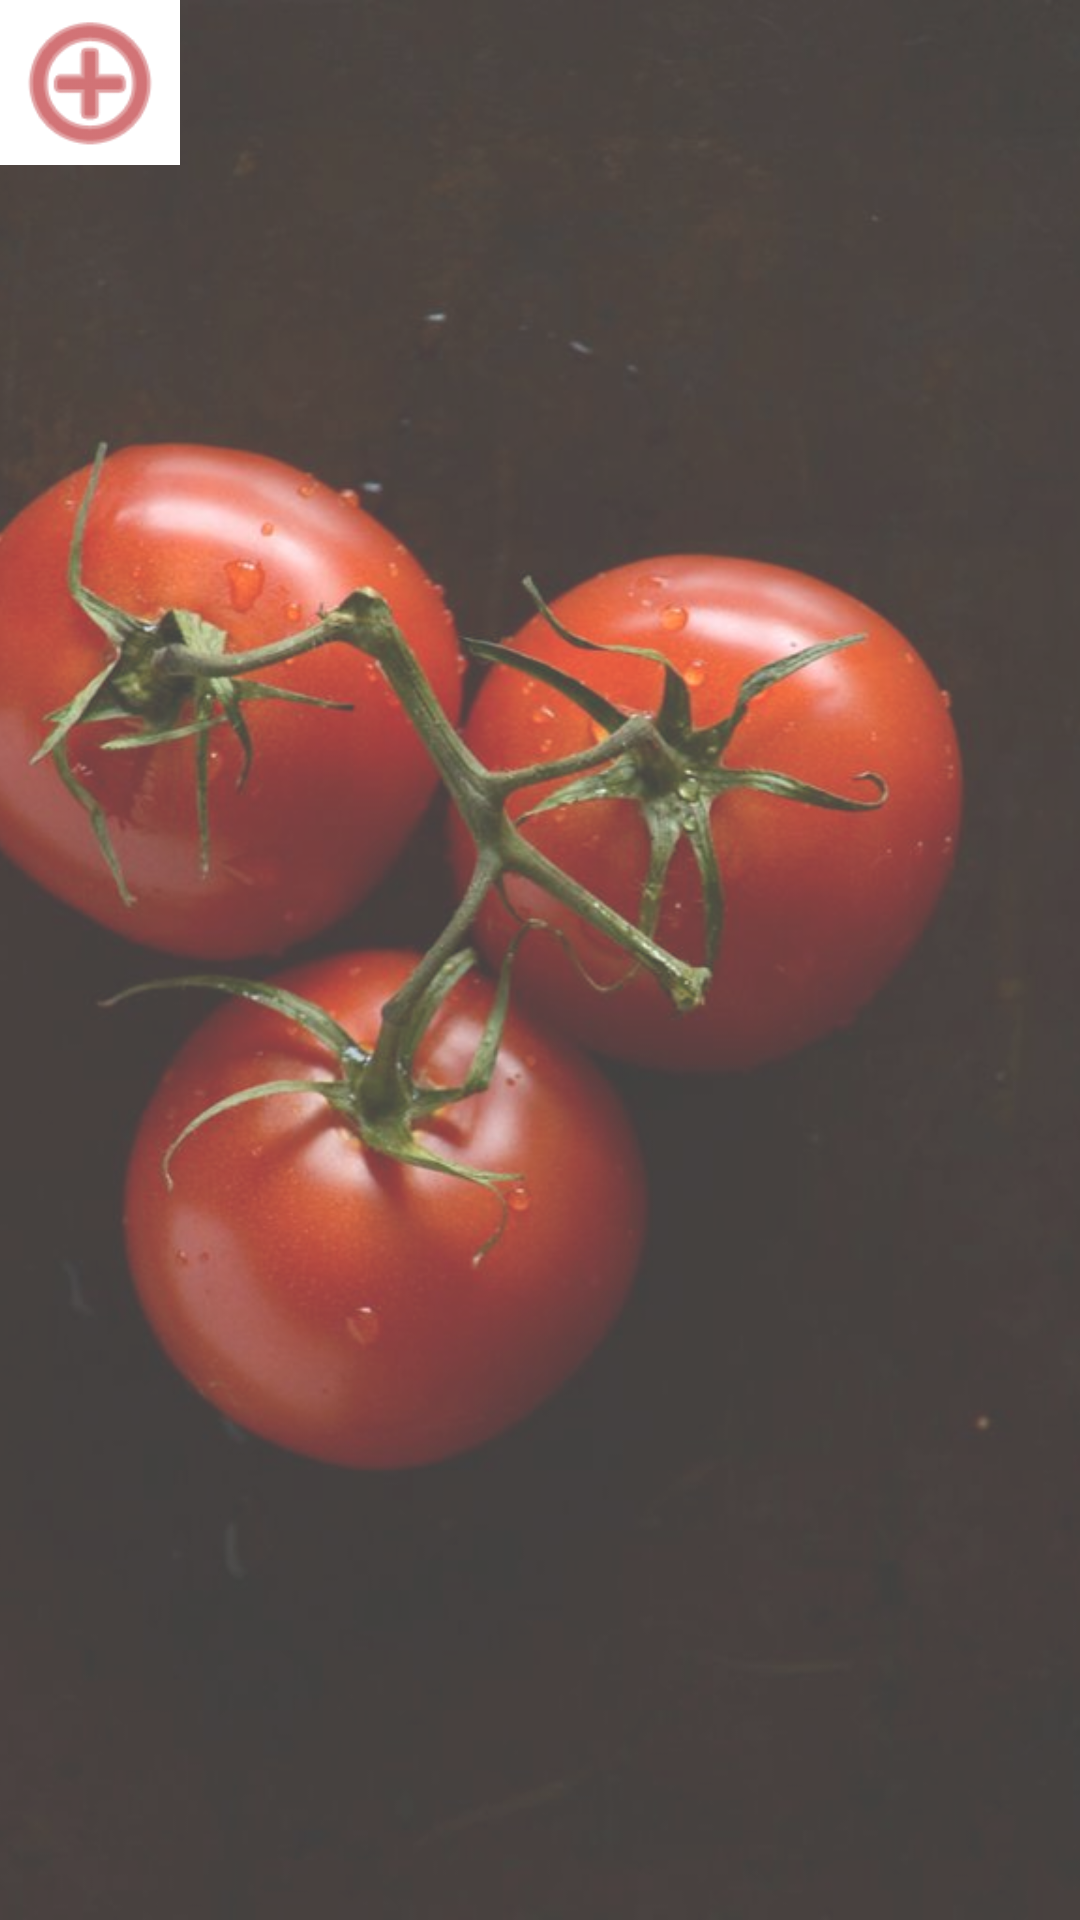

The Android layout XML behind this screen, and the referenced resources:
<!-- AndroidManifest.xml: application theme Theme.EManager -->
<!-- res/layout/tambahharga.xml -->
<?xml version="1.0" encoding="utf-8"?>
<RelativeLayout xmlns:android="http://schemas.android.com/apk/res/android"
    xmlns:app="http://schemas.android.com/apk/res-auto"
    xmlns:tools="http://schemas.android.com/tools"
    android:layout_width="match_parent"
    android:layout_height="match_parent"
    android:background="#1BFFFFFF"
    android:gravity="center_horizontal|center_vertical"
    tools:context=".MainActivity">

    <ImageView
        android:id="@+id/imageView2"
        android:layout_width="wrap_content"
        android:layout_height="wrap_content"
        android:contentDescription="@string/codesc_bg"
        android:scaleType="centerCrop"
        app:srcCompat="@drawable/bg" />

    <androidx.constraintlayout.widget.ConstraintLayout
        android:layout_width="match_parent"
        android:layout_height="match_parent"
        android:background="#40FFFCFC">

        <androidx.appcompat.widget.Toolbar
            android:id="@+id/toolbar2"
            android:layout_width="match_parent"
            android:layout_height="wrap_content"
            android:layout_marginTop="675dp"
            android:background="#FFFFFF"
            android:minHeight="?attr/actionBarSize"
            android:theme="?attr/actionBarTheme"
            app:layout_constraintBottom_toBottomOf="parent"
            app:layout_constraintCircleRadius="30dp"
            app:layout_constraintEnd_toEndOf="parent"
            app:layout_constraintStart_toStartOf="parent"
            app:layout_constraintTop_toTopOf="parent" />

        <ImageButton
            android:id="@+id/imageButton"
            android:layout_width="60dp"
            android:layout_height="55dp"
            android:background="#FFFFFF"
            android:hapticFeedbackEnabled="false"
            android:scaleType="fitCenter"
            android:tint="@color/maroon"
            android:visibility="visible"
            app:srcCompat="@android:drawable/ic_menu_add"
            tools:layout_editor_absoluteX="175dp"
            tools:layout_editor_absoluteY="676dp"
            tools:visibility="visible" />

    </androidx.constraintlayout.widget.ConstraintLayout>

</RelativeLayout>
<!-- resources referenced by this layout -->
<resources>
  <color name="maroon">#B4161B</color>
  <!-- drawable bg: jpg bitmap (drawable, 42312 bytes) -->
  <string name="codesc_bg">Background Aplikasi</string>
  <style name="Theme.EManager" parent="Theme.MaterialComponents.DayNight.DarkActionBar">
          
          <item name="colorPrimary">@color/gray</item>
          <item name="colorPrimaryVariant">@color/purple_700</item>
          <item name="colorOnPrimary">@color/white</item>
          
          <item name="colorSecondary">@color/teal_200</item>
          <item name="colorSecondaryVariant">@color/teal_700</item>
          <item name="colorOnSecondary">@color/black</item>
          
          <item name="android:statusBarColor" tools:targetApi="l">?attr/colorPrimaryVariant</item>
          
      </style>
  <color name="gray">#758283</color>
  <color name="purple_700">#FF3700B3</color>
  <color name="white">#FFFFFFFF</color>
  <color name="teal_200">#FF03DAC5</color>
  <color name="teal_700">#FF018786</color>
  <color name="black">#FF000000</color>
</resources>
